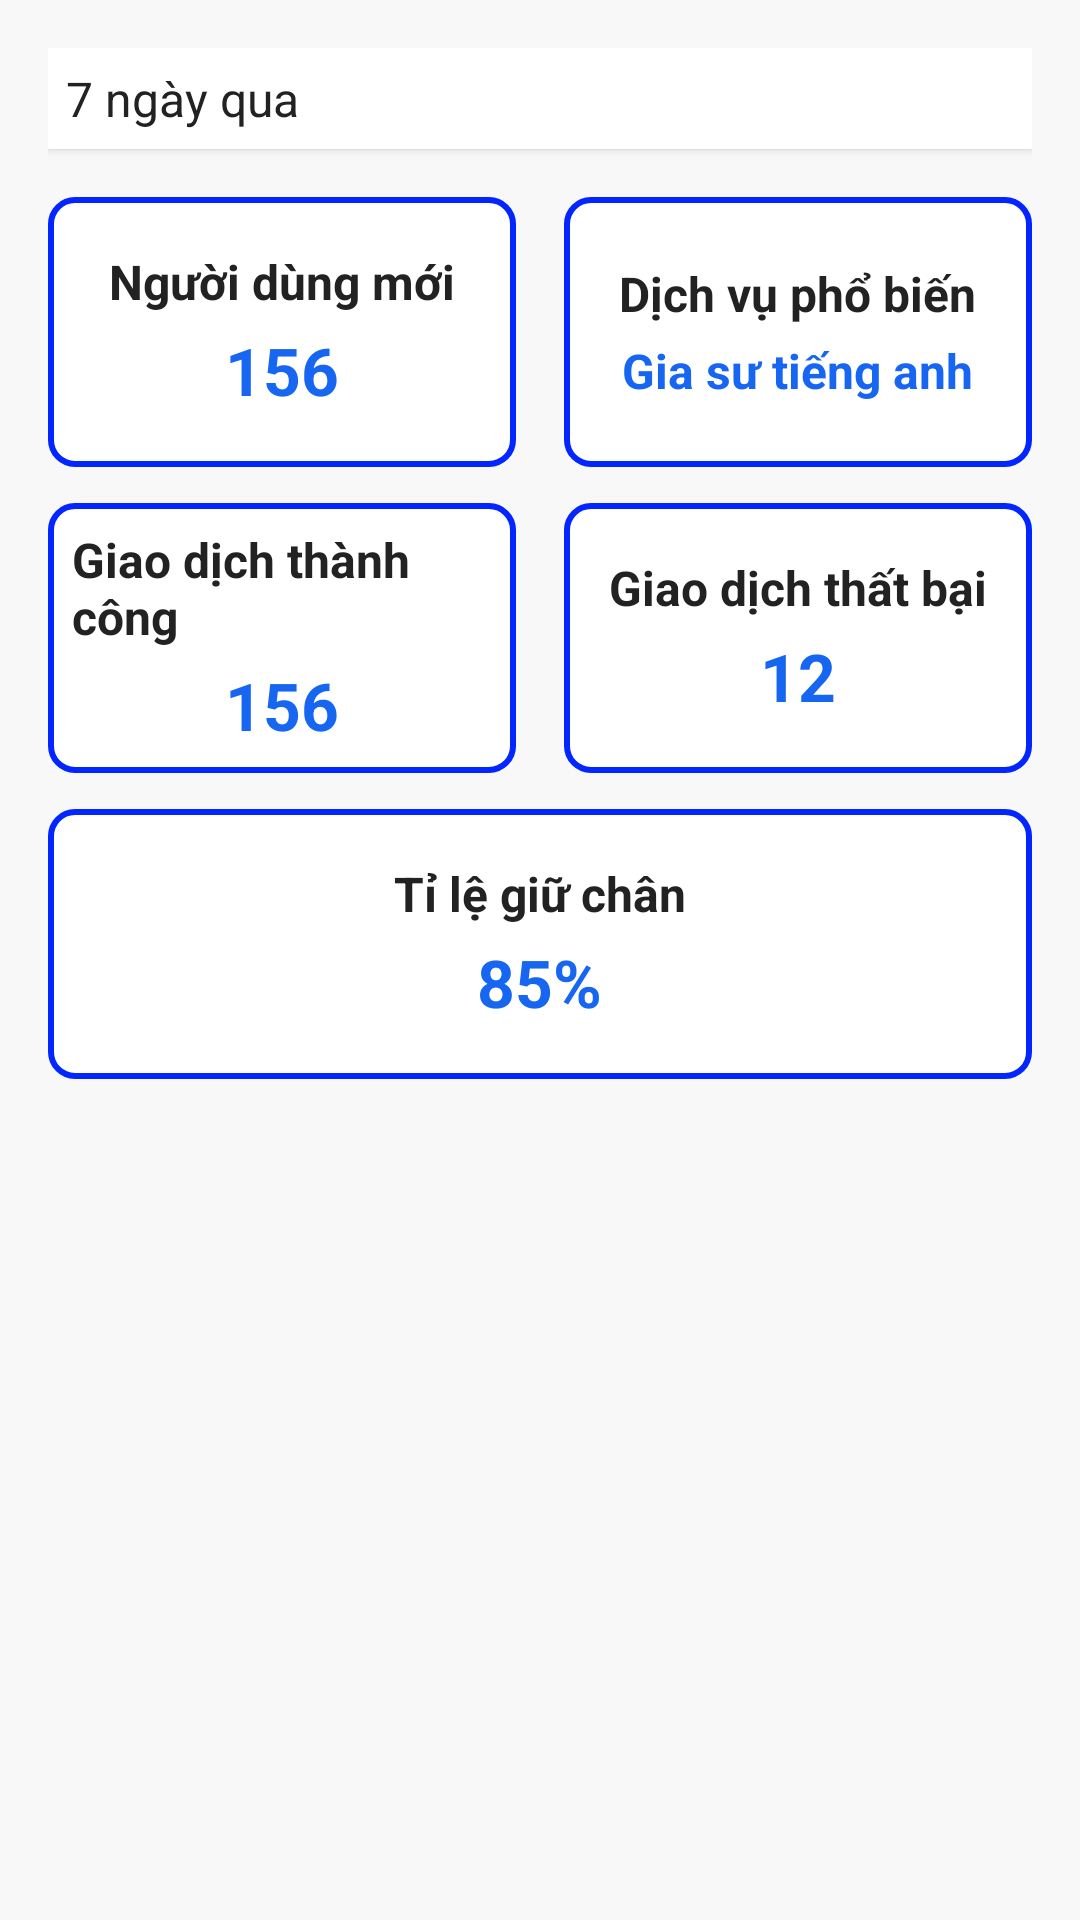

Android layout source for this screen:
<!-- AndroidManifest.xml: application theme Theme.Freelancer_connect -->
<!-- res/layout/fragment_general_statistics.xml -->
<?xml version="1.0" encoding="utf-8"?>

<ScrollView xmlns:android="http://schemas.android.com/apk/res/android"
    android:layout_width="match_parent"
    android:layout_height="match_parent"
    android:id="@+id/fragment_general_statistics"
    android:background="#F8F8F8">

    <LinearLayout
        android:layout_width="match_parent"
        android:layout_height="wrap_content"
        android:orientation="vertical"
        android:padding="16dp">

        
        <LinearLayout
            android:layout_width="match_parent"
            android:layout_height="wrap_content"
            android:background="@android:color/white"
            android:padding="6dp"
            android:layout_marginBottom="16dp"
            android:elevation="2dp"
            android:orientation="horizontal"
            android:gravity="center_vertical"
            android:id="@+id/layout_time_filter">

            <TextView
                android:id="@+id/text_time_range"
                android:layout_width="0dp"
                android:layout_weight="1"
                android:layout_height="wrap_content"
                android:text="7 ngày qua"
                android:textSize="16sp"
                android:textColor="#222222" />

            <ImageView
                android:id="@+id/icon_dropdown"
                android:layout_width="wrap_content"
                android:layout_height="wrap_content" />
        </LinearLayout>

        
        <LinearLayout
            android:layout_width="match_parent"
            android:layout_height="wrap_content"
            android:orientation="horizontal"
            android:gravity="center"
            android:layout_marginBottom="12dp">

            <LinearLayout
                android:layout_width="0dp"
                android:layout_weight="1"
                android:layout_height="90dp"
                android:background="@drawable/edittext_border"
                android:orientation="vertical"
                android:gravity="center"
                android:layout_marginEnd="8dp"
                android:padding="8dp"
                android:id="@+id/card_new_user">

                <TextView
                    android:id="@+id/text_new_user_title"
                    android:layout_width="wrap_content"
                    android:layout_height="wrap_content"
                    android:text="Người dùng mới"
                    android:textSize="16sp"
                    android:textColor="#222222"
                    android:textStyle="bold"/>

                <TextView
                    android:id="@+id/text_new_user_value"
                    android:layout_width="wrap_content"
                    android:layout_height="wrap_content"
                    android:text="156"
                    android:textSize="22sp"
                    android:textColor="#1666F1"
                    android:textStyle="bold"
                    android:layout_marginTop="4dp"/>
            </LinearLayout>

            <LinearLayout
                android:layout_width="0dp"
                android:layout_weight="1"
                android:layout_height="90dp"
                android:background="@drawable/edittext_border"
                android:orientation="vertical"
                android:gravity="center"
                android:layout_marginStart="8dp"
                android:padding="8dp"
                android:id="@+id/card_popular_service">

                <TextView
                    android:id="@+id/text_popular_service_title"
                    android:layout_width="wrap_content"
                    android:layout_height="wrap_content"
                    android:text="Dịch vụ phổ biến"
                    android:textSize="16sp"
                    android:textColor="#222222"
                    android:textStyle="bold"/>

                <TextView
                    android:id="@+id/text_popular_service_value"
                    android:layout_width="wrap_content"
                    android:layout_height="wrap_content"
                    android:text="Gia sư tiếng anh"
                    android:textSize="16sp"
                    android:textColor="#1666F1"
                    android:textStyle="bold"
                    android:layout_marginTop="4dp"/>
            </LinearLayout>
        </LinearLayout>

        
        <LinearLayout
            android:layout_width="match_parent"
            android:layout_height="wrap_content"
            android:orientation="horizontal"
            android:gravity="center"
            android:layout_marginBottom="12dp">

            <LinearLayout
                android:layout_width="0dp"
                android:layout_weight="1"
                android:layout_height="90dp"
                android:background="@drawable/edittext_border"
                android:orientation="vertical"
                android:gravity="center"
                android:layout_marginEnd="8dp"
                android:padding="8dp"
                android:id="@+id/card_success_transaction">

                <TextView
                    android:id="@+id/text_success_transaction_title"
                    android:layout_width="wrap_content"
                    android:layout_height="wrap_content"
                    android:text="Giao dịch thành công"
                    android:textSize="16sp"
                    android:textColor="#222222"
                    android:textStyle="bold"/>

                <TextView
                    android:id="@+id/text_success_transaction_value"
                    android:layout_width="wrap_content"
                    android:layout_height="wrap_content"
                    android:text="156"
                    android:textSize="22sp"
                    android:textColor="#1666F1"
                    android:textStyle="bold"
                    android:layout_marginTop="4dp"/>
            </LinearLayout>

            <LinearLayout
                android:layout_width="0dp"
                android:layout_weight="1"
                android:layout_height="90dp"
                android:background="@drawable/edittext_border"
                android:orientation="vertical"
                android:gravity="center"
                android:layout_marginStart="8dp"
                android:padding="8dp"
                android:id="@+id/card_failed_transaction">

                <TextView
                    android:id="@+id/text_failed_transaction_title"
                    android:layout_width="wrap_content"
                    android:layout_height="wrap_content"
                    android:text="Giao dịch thất bại"
                    android:textSize="16sp"
                    android:textColor="#222222"
                    android:textStyle="bold"/>

                <TextView
                    android:id="@+id/text_failed_transaction_value"
                    android:layout_width="wrap_content"
                    android:layout_height="wrap_content"
                    android:text="12"
                    android:textSize="22sp"
                    android:textColor="#1666F1"
                    android:textStyle="bold"
                    android:layout_marginTop="4dp"/>
            </LinearLayout>
        </LinearLayout>

        
        <LinearLayout
            android:layout_width="match_parent"
            android:layout_height="90dp"
            android:background="@drawable/edittext_border"
            android:orientation="vertical"
            android:gravity="center"
            android:padding="8dp"
            android:id="@+id/card_retention_rate">

            <TextView
                android:id="@+id/text_retention_rate_title"
                android:layout_width="wrap_content"
                android:layout_height="wrap_content"
                android:text="Tỉ lệ giữ chân"
                android:textSize="16sp"
                android:textColor="#222222"
                android:textStyle="bold"/>

            <TextView
                android:id="@+id/text_retention_rate_value"
                android:layout_width="wrap_content"
                android:layout_height="wrap_content"
                android:text="85%"
                android:textSize="22sp"
                android:textColor="#1666F1"
                android:textStyle="bold"
                android:layout_marginTop="4dp"/>
        </LinearLayout>
    </LinearLayout>
</ScrollView>
<!-- resources referenced by this layout -->
<resources>
  <!-- drawable edittext_border (drawable) -->
  <?xml version="1.0" encoding="utf-8"?>
  <shape xmlns:android="http://schemas.android.com/apk/res/android"
      android:shape="rectangle">
  
      <stroke
          android:width="2dp"
          android:color="#0325FF" />
  
      <corners
          android:radius="8dp" />
  
      <solid
          android:color="#FFFFFF" />
  </shape>
  <style name="Theme.Freelancer_connect" parent="Base.Theme.Freelancer_connect" />
  <style name="Base.Theme.Freelancer_connect" parent="Theme.AppCompat.DayNight.DarkActionBar">
          
          
          <item name="colorPrimary">@color/primary_color</item>
          <item name="colorOnPrimary">@color/white</item>
      </style>
  <color name="primary_color">#286291</color>
  <color name="white">#FFFFFFFF</color>
</resources>
